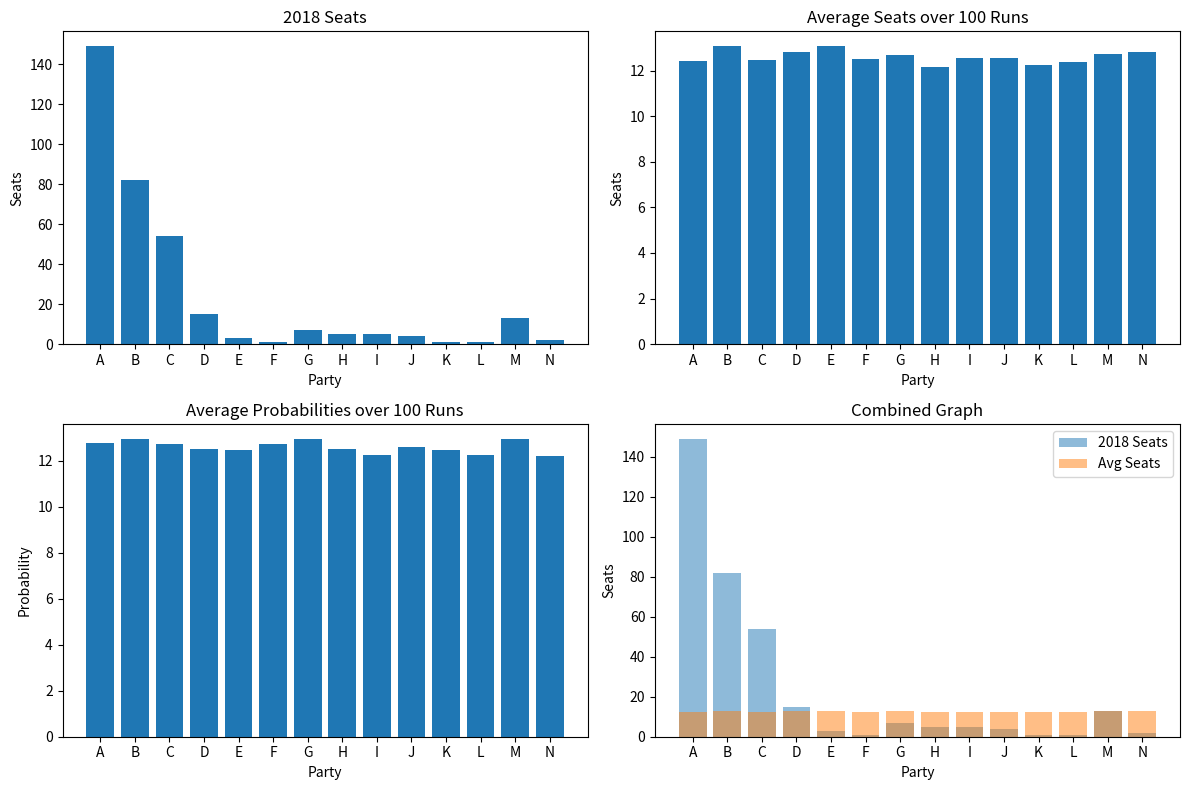

Write the Python code that produced this figure.
"""
Problem to be solved using python:
In this problem, we will simulate expected outcome of the upcoming general election in Pakistan. 

In Pakistan, in the National Assembly, we have total of 342 seats and one has to secure 172 seats to establish majority and thereby form the National Government.

Though there are several political parties in Pakistan, we will list only some of them with their past 2018 scores without naming them with their true names. Consider a dictionary {′A′ : 149,′ B′ : 82,′ C′ : 54,′ D′ : 15,′ E′ : 3,′ F ′ : 1,′ G′ : 7,′ H′ : 5,′ I′ : 5,′ J′ : 4,′ K′ : 1,′ L′ : 1,′ M′ : 13,′ N′ : 2}, which has hypothetical names of all political parties and actual NA seats won in the 2018 elections. 

We construct a DataFrame which consists of two columns such that the first column has names of the political parties and the second column has corresponding NA seats as given above. Label the columns with appropriate titles. 

For simulation purpose, we define a function that generates random number representing number of seats won by each political party in such a way that the total sum of all the seats won by all political parties equals 342.

The above 2018 data suggests that for any party, it is less likely to score seats above 100 and comparatively more chances to score between 50-100 and even more to score less than 50 seats. Based on these observations, we assign probabilities to each randomly generated number of seats. 

We define a function that assigns probability to each score with following details: if score is greater than 100 its probability is 0.08, if the score is between 50-100 the probability is 0.15 and if the score is less than 50 the probability is 0.77. 

We append two more columns of randomly generated scores and their corresponding probabilities respectively to the previously defined DataFrame. Repeat the process of allocating random seats and assigning probabilities to each party 100 times. Subsequently, calculate the averages of the seats and probabilities for each party over 100 runs. 
Represent 2018 and found averaged results over 100 runs with some appropriate graphs. The following itemized list shows the required items in your code.
1. There should be a DataFrame object by the name of df where you store and work with all of your data.
2. There must be a function by the name of generate seats() which allocates random seats to each party such that the sum is 342.
3. There must be a function by the name of assign prob() which assigns probabilities to randomly generated seats as per description given above.
4. Generate a figure and divide it into four axes such that first axis shows graph of data from 2018, second graph shows that average data over 100 runs, third graphs shows the average probabilities and fourth graph combines previous three graphs. For each graph, on x axis always plot name of the political party. You may decide any type of the graph such as line, bar, etc. Each graph should have proper labels, markers, markersize, legend, etc.
"""
import pandas as pd
import numpy as np
import matplotlib.pyplot as plt

# Initial data
data = {'Party': ['A', 'B', 'C', 'D', 'E', 'F', 'G', 'H', 'I', 'J', 'K', 'L', 'M', 'N'],
        '2018_Seats': [149, 82, 54, 15, 3, 1, 7, 5, 5, 4, 1, 1, 13, 2]}

df = pd.DataFrame(data)

def generate_seats():
    seats = np.random.multinomial(342, [1/14]*14)
    return seats

def assign_prob(seats):
    probabilities = [0.08 if s > 100 else 0.15 if 50 <= s <= 100 else 0.77 for s in seats]
    return probabilities

# Generate seats and probabilities
# This code creates a DataFrame df with the given data, simulates 100 runs of the election using the specified probability distribution, calculates the averages for each party, and plots the required graphs.
# Simulate 100 runs
for i in range(100):
    seats = generate_seats()
    probs = assign_prob(seats)
    df[f"Run_{i+1}_Seats"] = seats
    df[f"Run_{i+1}_Probs"] = probs

# Calculate averages
df['Average_Seats'] = df.iloc[:, 2:102].mean(axis=1)
df['Average_Probs'] = df.iloc[:, 102:202].mean(axis=1)

# Plotting
fig, axs = plt.subplots(2, 2, figsize=(12, 8))

# 2018 data
axs[0, 0].bar(df['Party'], df['2018_Seats'])
axs[0, 0].set_title('2018 Seats')
axs[0, 0].set_xlabel('Party')
axs[0, 0].set_ylabel('Seats')

# Average data over 100 runs
axs[0, 1].bar(df['Party'], df['Average_Seats'])
axs[0, 1].set_title('Average Seats over 100 Runs')
axs[0, 1].set_xlabel('Party')
axs[0, 1].set_ylabel('Seats')

# Average probabilities
axs[1, 0].bar(df['Party'], df['Average_Probs'])
axs[1, 0].set_title('Average Probabilities over 100 Runs')
axs[1, 0].set_xlabel('Party')
axs[1, 0].set_ylabel('Probability')

# Combined graph
axs[1, 1].bar(df['Party'], df['2018_Seats'], alpha=0.5, label='2018 Seats')
axs[1, 1].bar(df['Party'], df['Average_Seats'], alpha=0.5, label='Avg Seats')
axs[1, 1].set_title('Combined Graph')
axs[1, 1].set_xlabel('Party')
axs[1, 1].set_ylabel('Seats')
axs[1, 1].legend()

plt.tight_layout()
plt.show()
